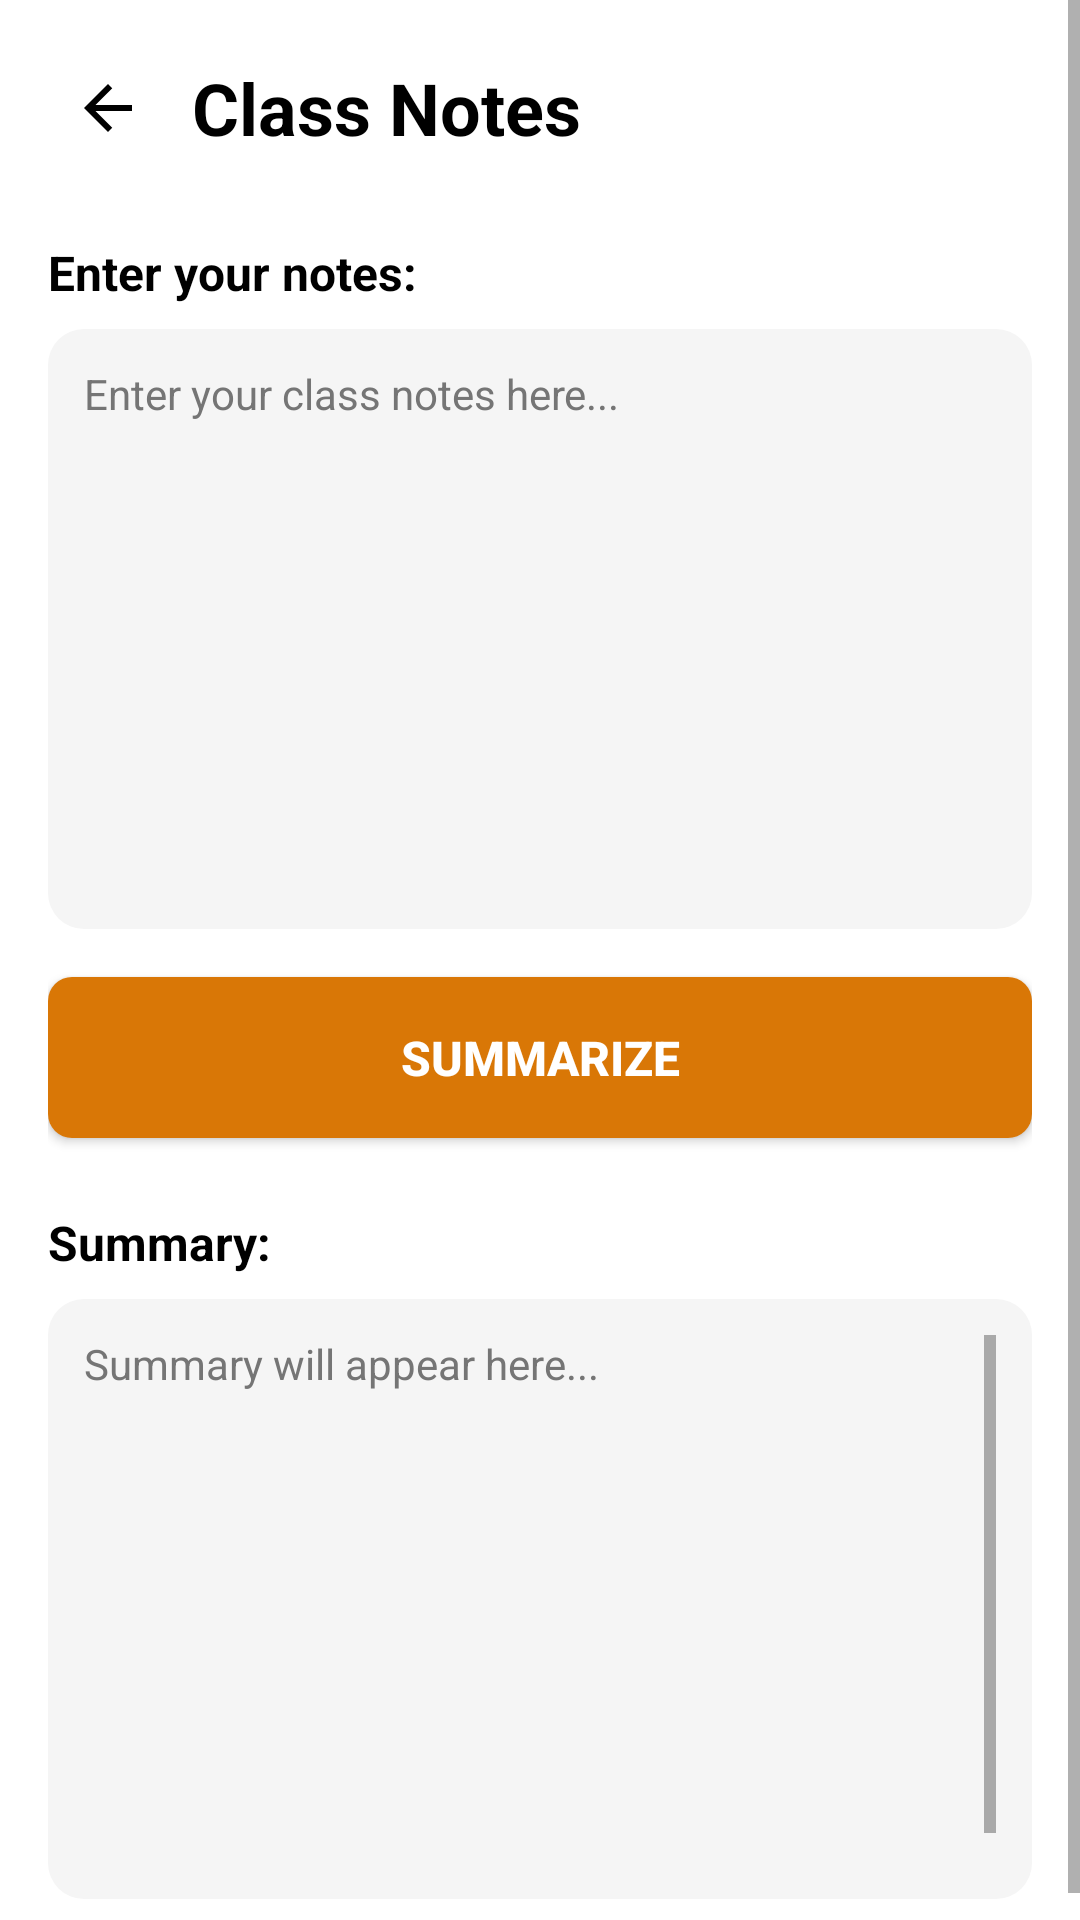

Write the Android layout XML for this screen, with the resource values it uses.
<!-- AndroidManifest.xml: application theme Theme.NotesAI -->
<!-- res/layout/activity_class_notes.xml -->
<?xml version="1.0" encoding="utf-8"?>
<ScrollView xmlns:android="http://schemas.android.com/apk/res/android"
    xmlns:app="http://schemas.android.com/apk/res-auto"
    xmlns:tools="http://schemas.android.com/tools"
    android:layout_width="match_parent"
    android:layout_height="match_parent"
    android:fillViewport="true"
    android:background="@color/background_white"
    tools:context=".ClassNotesActivity">

    <androidx.constraintlayout.widget.ConstraintLayout
        android:layout_width="match_parent"
        android:layout_height="wrap_content"
        android:padding="16dp">

        
        <LinearLayout
            android:id="@+id/header_layout"
            android:layout_width="0dp"
            android:layout_height="wrap_content"
            android:orientation="horizontal"
            android:gravity="center_vertical"
            android:paddingBottom="16dp"
            app:layout_constraintTop_toTopOf="parent"
            app:layout_constraintStart_toStartOf="parent"
            app:layout_constraintEnd_toEndOf="parent">

            <ImageButton
                android:id="@+id/back_button"
                android:layout_width="40dp"
                android:layout_height="40dp"
                android:src="@drawable/ic_arrow_back"
                android:background="?attr/selectableItemBackgroundBorderless"
                android:contentDescription="Back"
                android:padding="8dp" />

            <TextView
                android:id="@+id/screen_title"
                android:layout_width="0dp"
                android:layout_height="wrap_content"
                android:layout_weight="1"
                android:layout_marginStart="8dp"
                android:text="@string/class_notes_screen_title"
                android:textColor="@color/text_primary"
                android:textSize="24sp"
                android:textStyle="bold" />

        </LinearLayout>

        
        <TextView
            android:id="@+id/notes_input_label"
            android:layout_width="0dp"
            android:layout_height="wrap_content"
            android:layout_marginTop="8dp"
            android:text="Enter your notes:"
            android:textColor="@color/text_primary"
            android:textSize="16sp"
            android:textStyle="bold"
            app:layout_constraintTop_toBottomOf="@id/header_layout"
            app:layout_constraintStart_toStartOf="parent"
            app:layout_constraintEnd_toEndOf="parent" />

        
        <EditText
            android:id="@+id/notes_input"
            android:layout_width="0dp"
            android:layout_height="200dp"
            android:layout_marginTop="8dp"
            android:hint="@string/notes_input_hint"
            android:textColor="@color/text_primary"
            android:textColorHint="@color/text_secondary"
            android:textSize="14sp"
            android:background="@drawable/card_background"
            android:padding="12dp"
            android:gravity="top|start"
            android:inputType="textMultiLine|textCapSentences"
            android:minLines="8"
            android:scrollbars="vertical"
            android:overScrollMode="always"
            app:layout_constraintTop_toBottomOf="@id/notes_input_label"
            app:layout_constraintStart_toStartOf="parent"
            app:layout_constraintEnd_toEndOf="parent" />

        
        <Button
            android:id="@+id/summarize_button"
            android:layout_width="0dp"
            android:layout_height="wrap_content"
            android:layout_marginTop="16dp"
            android:text="@string/summarize_button"
            android:textColor="@color/white"
            android:textSize="16sp"
            android:textStyle="bold"
            android:background="@drawable/summarize_button_background"
            android:padding="16dp"
            android:minHeight="0dp"
            android:insetLeft="0dp"
            android:insetTop="0dp"
            android:insetRight="0dp"
            android:insetBottom="0dp"
            app:layout_constraintTop_toBottomOf="@id/notes_input"
            app:layout_constraintStart_toStartOf="parent"
            app:layout_constraintEnd_toEndOf="parent" />

        
        <TextView
            android:id="@+id/summary_output_label"
            android:layout_width="0dp"
            android:layout_height="wrap_content"
            android:layout_marginTop="24dp"
            android:text="Summary:"
            android:textColor="@color/text_primary"
            android:textSize="16sp"
            android:textStyle="bold"
            app:layout_constraintTop_toBottomOf="@id/summarize_button"
            app:layout_constraintStart_toStartOf="parent"
            app:layout_constraintEnd_toEndOf="parent" />

        
        <ScrollView
            android:id="@+id/summary_scroll_view"
            android:layout_width="0dp"
            android:layout_height="200dp"
            android:layout_marginTop="8dp"
            android:background="@drawable/card_background"
            android:padding="12dp"
            android:scrollbars="vertical"
            app:layout_constraintTop_toBottomOf="@id/summary_output_label"
            app:layout_constraintStart_toStartOf="parent"
            app:layout_constraintEnd_toEndOf="parent">

            <TextView
                android:id="@+id/summary_output"
                android:layout_width="match_parent"
                android:layout_height="wrap_content"
                android:text="@string/summary_output_hint"
                android:textColor="@color/text_secondary"
                android:textSize="14sp"
                android:minHeight="200dp"
                android:gravity="top|start" />

        </ScrollView>

        
        <Button
            android:id="@+id/save_summary_button"
            android:layout_width="0dp"
            android:layout_height="wrap_content"
            android:layout_marginTop="16dp"
            android:text="@string/save_summary_button"
            android:textColor="@color/text_primary"
            android:textSize="14sp"
            android:background="@drawable/upload_button_background"
            android:padding="12dp"
            android:minHeight="0dp"
            android:insetLeft="0dp"
            android:insetTop="0dp"
            android:insetRight="0dp"
            android:insetBottom="0dp"
            android:visibility="gone"
            app:layout_constraintTop_toBottomOf="@id/summary_scroll_view"
            app:layout_constraintStart_toStartOf="parent"
            app:layout_constraintEnd_toEndOf="parent" />

    </androidx.constraintlayout.widget.ConstraintLayout>

</ScrollView>
<!-- resources referenced by this layout -->
<resources>
  <color name="background_white">#FFFFFFFF</color>
  <color name="text_primary">#FF000000</color>
  <color name="text_secondary">#FF757575</color>
  <color name="white">#FFFFFFFF</color>
  <!-- drawable card_background (drawable) -->
  <?xml version="1.0" encoding="utf-8"?>
  <shape xmlns:android="http://schemas.android.com/apk/res/android"
      android:shape="rectangle">
      <solid android:color="@color/card_background"/>
      <corners android:radius="12dp"/>
      <padding
          android:left="16dp"
          android:top="16dp"
          android:right="16dp"
          android:bottom="16dp"/>
  </shape>
  <!-- drawable ic_arrow_back (drawable) -->
  <?xml version="1.0" encoding="utf-8"?>
  <vector xmlns:android="http://schemas.android.com/apk/res/android"
      android:width="24dp"
      android:height="24dp"
      android:viewportWidth="24"
      android:viewportHeight="24">
      
      <path
          android:fillColor="@color/text_primary"
          android:pathData="M20,11H7.83l5.59,-5.59L12,4l-8,8 8,8 1.41,-1.41L7.83,13H20v-2z"/>
  </vector>
  <!-- drawable summarize_button_background (drawable) -->
  <?xml version="1.0" encoding="utf-8"?>
  <shape xmlns:android="http://schemas.android.com/apk/res/android"
      android:shape="rectangle">
      <solid android:color="@color/logo_color"/>
      <corners android:radius="8dp"/>
  </shape>
  <string name="class_notes_screen_title">Class Notes</string>
  <string name="notes_input_hint">Enter your class notes here...</string>
  <string name="save_summary_button">Save Summary</string>
  <string name="summarize_button">Summarize</string>
  <string name="summary_output_hint">Summary will appear here...</string>
  <style name="Theme.NotesAI" parent="Theme.AppCompat.Light.NoActionBar">
          
          <item name="colorPrimary">@color/purple_500</item>
          <item name="colorPrimaryDark">@color/purple_700</item>
          <item name="colorAccent">@color/teal_200</item>
          
          <item name="android:windowBackground">@color/background_white</item>
          
      </style>
  <color name="card_background">#FFF5F5F5</color>
  <color name="logo_color">#FFD97706</color>
  <color name="purple_500">#FF6200EE</color>
  <color name="purple_700">#FF3700B3</color>
  <color name="teal_200">#FF03DAC5</color>
</resources>
